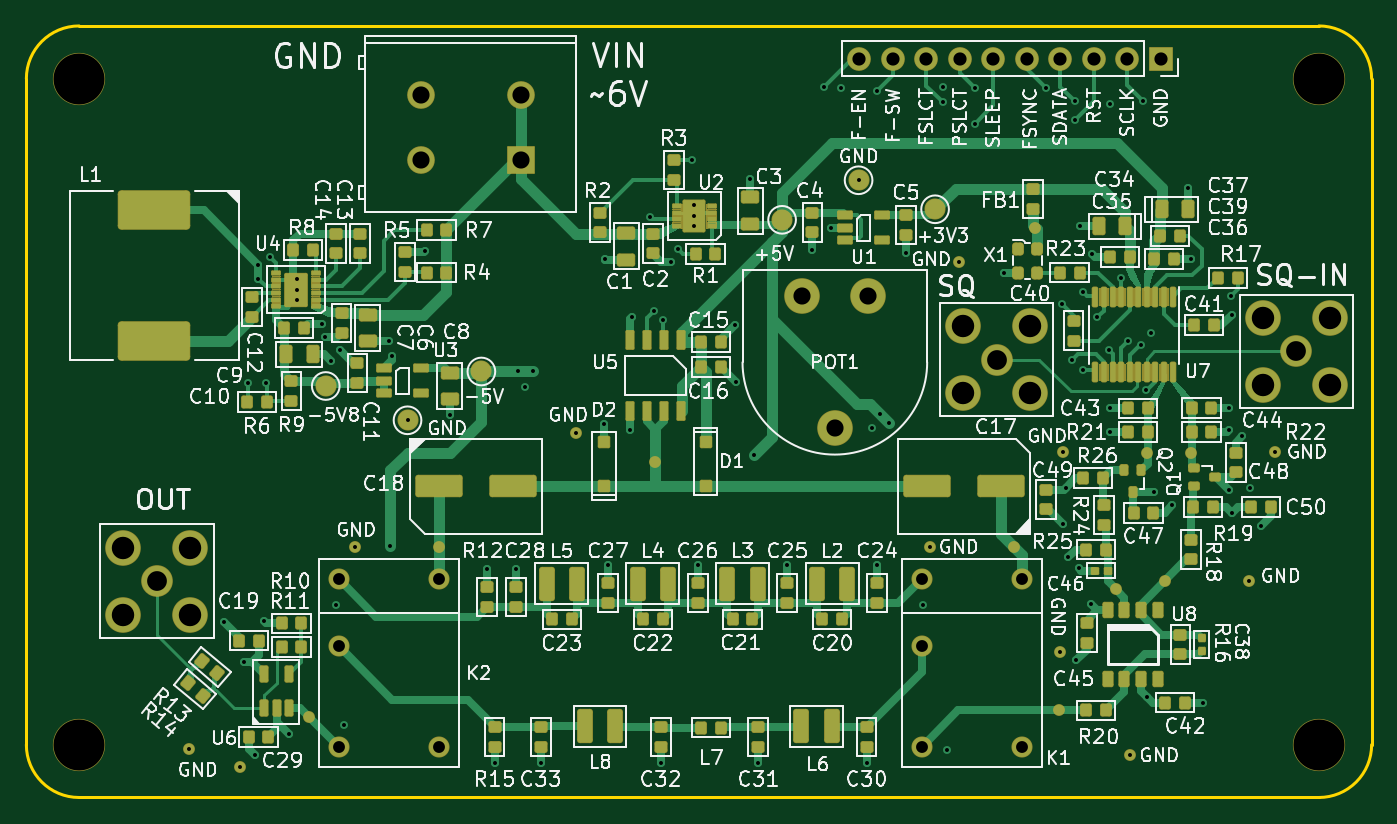
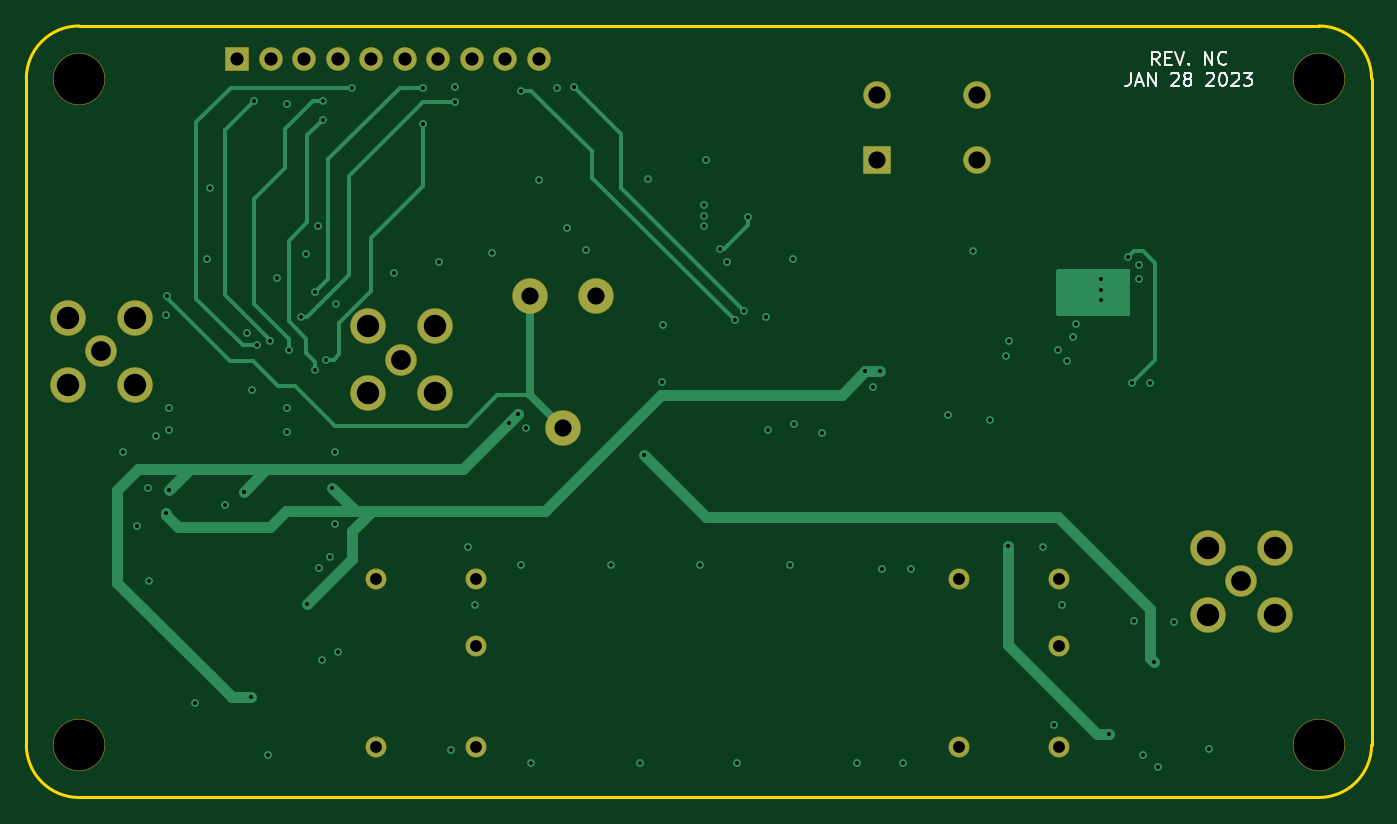
Circuit board: 11 layer files. Board 102.0 x 58.5 mm.
- bottom_copper: DDS_FunctionGenerator-B_Cu.gbl (13367 bytes)
- bottom_mask: DDS_FunctionGenerator-B_Mask.gbs (2933 bytes)
- paste: DDS_FunctionGenerator-B_Paste.gbp (483 bytes)
- bottom_silk: DDS_FunctionGenerator-B_Silkscreen.gbo (7038 bytes)
- outline: DDS_FunctionGenerator-Edge_Cuts.gm1 (1046 bytes)
- top_copper: DDS_FunctionGenerator-F_Cu.gtl (62813 bytes)
- top_mask: DDS_FunctionGenerator-F_Mask.gts (49543 bytes)
- paste: DDS_FunctionGenerator-F_Paste.gtp (13264 bytes)
- top_silk: DDS_FunctionGenerator-F_Silkscreen.gto (163991 bytes)
- drill: DDS_FunctionGenerator-NPTH.drl (412 bytes)
- drill: DDS_FunctionGenerator-PTH.drl (3109 bytes)

=== bottom_copper: DDS_FunctionGenerator-B_Cu.gbl (13367 bytes, source omitted) ===
=== bottom_mask: DDS_FunctionGenerator-B_Mask.gbs (2933 bytes, source withheld) ===
=== paste: DDS_FunctionGenerator-B_Paste.gbp ===
%TF.GenerationSoftware,KiCad,Pcbnew,(6.0.6)*%
%TF.CreationDate,2023-01-28T17:13:44-04:00*%
%TF.ProjectId,DDS_FunctionGenerator,4444535f-4675-46e6-9374-696f6e47656e,rev?*%
%TF.SameCoordinates,Original*%
%TF.FileFunction,Paste,Bot*%
%TF.FilePolarity,Positive*%
%FSLAX46Y46*%
G04 Gerber Fmt 4.6, Leading zero omitted, Abs format (unit mm)*
G04 Created by KiCad (PCBNEW (6.0.6)) date 2023-01-28 17:13:44*
%MOMM*%
%LPD*%
G01*
G04 APERTURE LIST*
G04 APERTURE END LIST*
M02*

=== bottom_silk: DDS_FunctionGenerator-B_Silkscreen.gbo (7038 bytes, source omitted) ===
=== outline: DDS_FunctionGenerator-Edge_Cuts.gm1 ===
%TF.GenerationSoftware,KiCad,Pcbnew,(6.0.6)*%
%TF.CreationDate,2023-01-28T17:13:45-04:00*%
%TF.ProjectId,DDS_FunctionGenerator,4444535f-4675-46e6-9374-696f6e47656e,rev?*%
%TF.SameCoordinates,Original*%
%TF.FileFunction,Profile,NP*%
%FSLAX46Y46*%
G04 Gerber Fmt 4.6, Leading zero omitted, Abs format (unit mm)*
G04 Created by KiCad (PCBNEW (6.0.6)) date 2023-01-28 17:13:45*
%MOMM*%
%LPD*%
G01*
G04 APERTURE LIST*
%TA.AperFunction,Profile*%
%ADD10C,0.200000*%
%TD*%
G04 APERTURE END LIST*
D10*
X175500000Y-120000000D02*
X175500000Y-69500000D01*
X175500000Y-69500000D02*
G75*
G03*
X171500000Y-65500000I-4000000J0D01*
G01*
X73500000Y-120000000D02*
G75*
G03*
X77500000Y-124000000I4000000J0D01*
G01*
X77500000Y-65500000D02*
G75*
G03*
X73500000Y-69500000I0J-4000000D01*
G01*
X77500000Y-124000000D02*
X171500000Y-124000000D01*
X77500000Y-65500000D02*
X171500000Y-65500000D01*
X73500000Y-120000000D02*
X73500000Y-69500000D01*
X171500000Y-124000000D02*
G75*
G03*
X175500000Y-120000000I0J4000000D01*
G01*
M02*

=== top_copper: DDS_FunctionGenerator-F_Cu.gtl (62813 bytes, source omitted) ===
=== top_mask: DDS_FunctionGenerator-F_Mask.gts (49543 bytes, source omitted) ===
=== paste: DDS_FunctionGenerator-F_Paste.gtp (13264 bytes, source omitted) ===
=== top_silk: DDS_FunctionGenerator-F_Silkscreen.gto (163991 bytes, source omitted) ===
=== drill: DDS_FunctionGenerator-NPTH.drl ===
M48
; DRILL file {KiCad (6.0.6)} date Sat Jan 28 17:15:24 2023
; FORMAT={-:-/ absolute / metric / decimal}
; #@! TF.CreationDate,2023-01-28T17:15:24-04:00
; #@! TF.GenerationSoftware,Kicad,Pcbnew,(6.0.6)
; #@! TF.FileFunction,NonPlated,1,4,NPTH
FMAT,2
METRIC
; #@! TA.AperFunction,NonPlated,NPTH,ComponentDrill
T1C3.861
%
G90
G05
T1
X77.5Y-69.5
X77.5Y-120.0
X171.5Y-69.5
X171.5Y-120.0
T0
M30

=== drill: DDS_FunctionGenerator-PTH.drl ===
M48
; DRILL file {KiCad (6.0.6)} date Sat Jan 28 17:15:24 2023
; FORMAT={-:-/ absolute / metric / decimal}
; #@! TF.CreationDate,2023-01-28T17:15:24-04:00
; #@! TF.GenerationSoftware,Kicad,Pcbnew,(6.0.6)
; #@! TF.FileFunction,Plated,1,4,PTH
FMAT,2
METRIC
; #@! TA.AperFunction,Plated,PTH,ViaDrill
T1C0.300
; #@! TA.AperFunction,Plated,PTH,ComponentDrill
T2C0.900
; #@! TA.AperFunction,Plated,PTH,ComponentDrill
T3C1.000
; #@! TA.AperFunction,Plated,PTH,ComponentDrill
T4C1.300
; #@! TA.AperFunction,Plated,PTH,ComponentDrill
T5C1.500
; #@! TA.AperFunction,Plated,PTH,ComponentDrill
T6C1.700
%
G90
G05
T1
X85.8Y-120.3
X88.5Y-110.7
X89.7Y-121.7
X90.0Y-113.7
X90.3Y-92.6
X90.8Y-120.8
X91.1Y-83.65
X91.1Y-84.7
X91.5Y-110.6
X91.7Y-92.6
X92.0Y-83.0
X93.4Y-119.2
X94.0Y-84.7
X94.0Y-85.5
X94.0Y-86.3
X95.9Y-88.1
X96.15Y-89.1
X96.6Y-90.9
X97.0Y-109.4
X97.3Y-90.1
X97.6Y-118.5
X98.4Y-105.0
X101.0Y-89.4
X101.1Y-104.9
X101.2Y-90.5
X102.4Y-95.4
X103.7Y-82.6
X105.6Y-95.0
X108.4Y-106.7
X109.0Y-121.4
X110.6Y-106.7
X110.8Y-91.7
X111.3Y-92.9
X111.9Y-91.7
X112.5Y-121.4
X115.2Y-96.4
X117.3Y-95.7
X117.4Y-83.2
X117.6Y-106.4
X119.3Y-96.1
X119.4Y-87.6
X120.8Y-80.0
X121.1Y-87.1
X121.6Y-121.4
X121.8Y-87.8
X122.4Y-83.4
X122.9Y-82.4
X124.0Y-75.7
X124.1Y-79.1
X124.1Y-79.9
X124.1Y-80.7
X124.4Y-106.4
X127.2Y-88.2
X127.3Y-92.5
X128.4Y-77.1
X128.7Y-98.0
X129.0Y-121.4
X131.2Y-106.4
X133.1Y-82.5
X134.0Y-70.1
X134.5Y-80.8
X135.3Y-70.2
X136.6Y-77.2
X137.2Y-121.4
X137.6Y-96.0
X138.0Y-70.4
X138.0Y-106.4
X138.2Y-94.9
X138.9Y-95.6
X140.2Y-82.7
X141.5Y-109.4
X142.0Y-105.0
X143.0Y-70.1
X143.0Y-71.3
X143.3Y-120.4
X144.2Y-83.4
X145.4Y-70.2
X145.4Y-72.9
X147.6Y-84.2
X150.8Y-70.2
X151.9Y-113.0
X152.0Y-86.6
X152.1Y-97.8
X152.1Y-103.3
X152.3Y-100.5
X152.5Y-105.8
X152.8Y-90.8
X153.0Y-71.2
X153.0Y-72.6
X153.1Y-113.6
X153.3Y-106.6
X153.4Y-80.7
X153.6Y-85.7
X153.6Y-91.6
X154.2Y-109.3
X154.3Y-82.8
X154.7Y-87.6
X155.6Y-90.1
X155.7Y-71.4
X155.7Y-94.5
X155.7Y-96.3
X156.5Y-84.6
X157.0Y-89.4
X157.2Y-120.8
X158.0Y-89.7
X158.2Y-71.2
X158.4Y-93.1
X158.5Y-116.4
X158.8Y-88.8
X159.0Y-100.8
X160.4Y-101.8
X161.6Y-77.8
X161.8Y-83.2
X162.7Y-116.8
X164.7Y-94.488
X164.7Y-96.1
X164.7Y-100.7
X164.8Y-86.0
X164.9Y-87.4
X164.9Y-102.45
X165.7Y-96.6
X166.2Y-107.6
X166.3Y-100.55
X167.1Y-103.4
X168.2Y-97.8
T2
X97.19Y-107.45
X97.19Y-112.53
X97.19Y-120.15
X104.81Y-107.45
X104.81Y-120.15
X141.39Y-107.45
X141.39Y-112.53
X141.39Y-120.15
X149.01Y-107.45
X149.01Y-120.15
T3
X136.652Y-68.0
X139.192Y-68.0
X141.732Y-68.0
X144.272Y-68.0
X146.812Y-68.0
X149.352Y-68.0
X151.892Y-68.0
X154.432Y-68.0
X156.972Y-68.0
X159.512Y-68.0
T4
X103.39Y-70.7
X103.39Y-75.7
X111.01Y-70.7
X111.01Y-75.7
X132.3Y-86.0
X134.8Y-96.0
X137.3Y-86.0
T5
X83.4Y-107.6
X147.066Y-90.805
X169.8Y-90.17
T6
X80.86Y-105.06
X80.86Y-110.14
X85.94Y-105.06
X85.94Y-110.14
X144.526Y-88.265
X144.526Y-93.345
X149.606Y-88.265
X149.606Y-93.345
X167.26Y-87.63
X167.26Y-92.71
X172.34Y-87.63
X172.34Y-92.71
T0
M30

